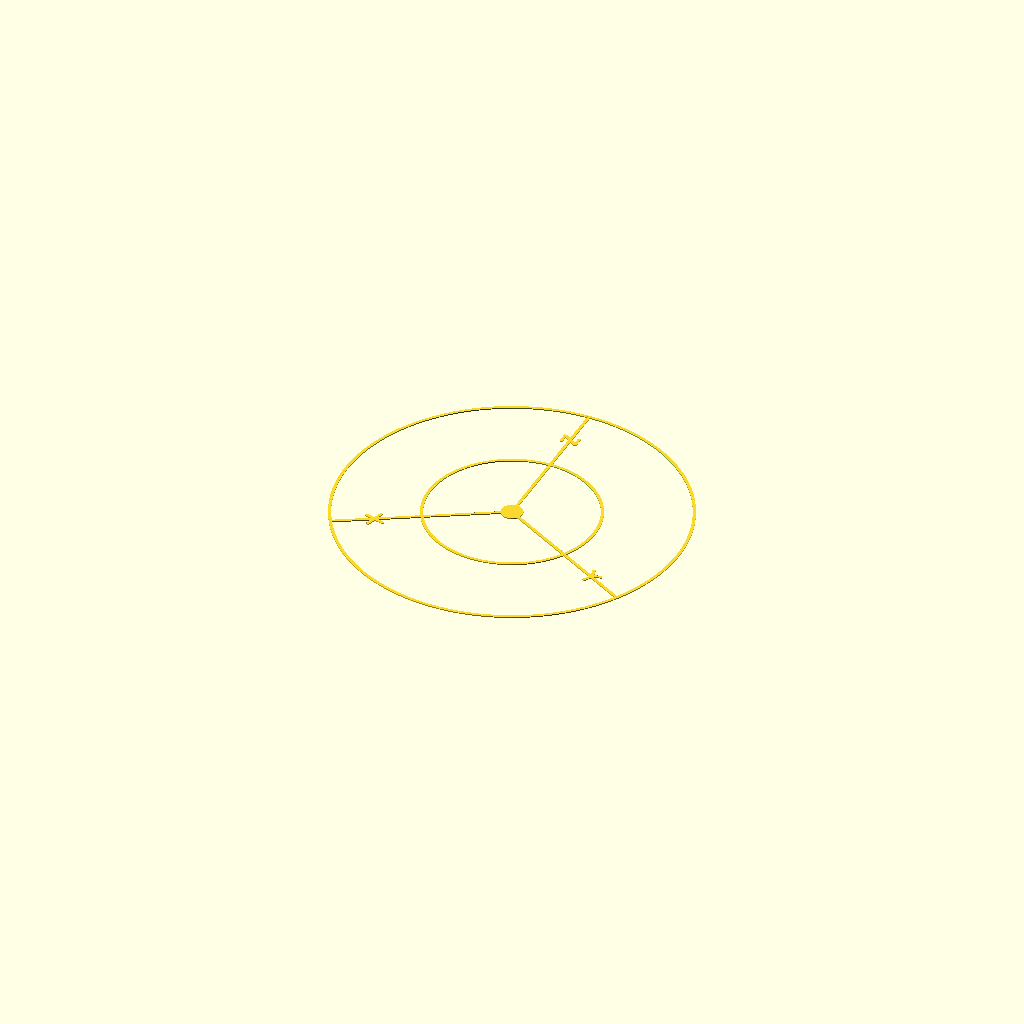
Cell 1: rendered with the file's own defaults.
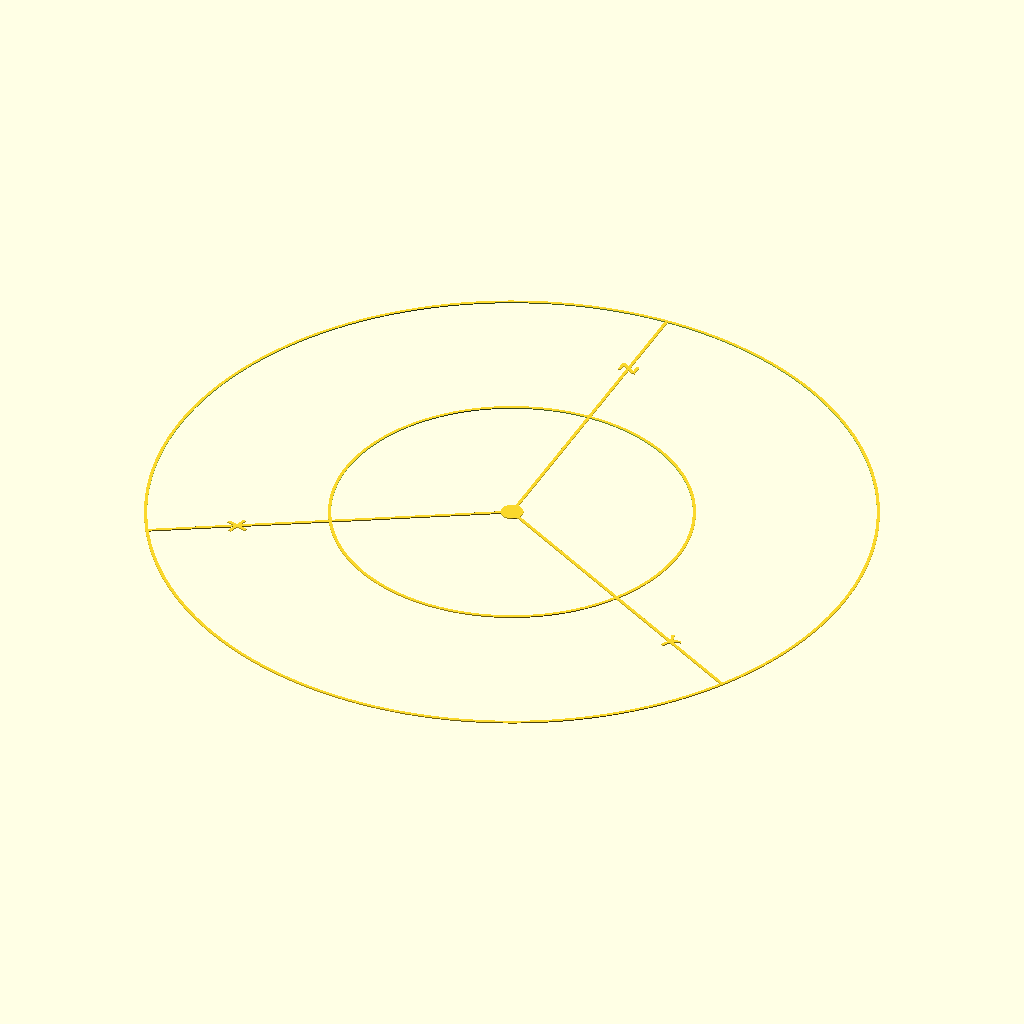
Cell 2: the same model with d = 254.
One fixed orthographic camera (rotation 55°, 0°, 25°; colour scheme Cornfield) for every cell.
The OpenSCAD source (scadFiles/651077/1046334.scad):
// bed diameter (mm)

d=127;

// extrusion width

ed=0.55;

// ring perimeters

rp=2;

// thickness

h=0.4;

// center diameter

cd=8;

// # of inner rings

ir=1;



$fn=150;

union() {

difference() {

	cylinder(d=d,h=h, center=true);

	cylinder(d=d-(rp*ed)*2, h=h+1, center=true);

}



for(y=[1:ir]) {

	innerRing(ir, y);

}



cylinder(d=cd,h=h,center=true);



for(x=[1:3]) {

	axis(360/3*x, x);

}

}



module innerRing(rings, ring) {

	difference() {

		cylinder(d=d/(rings+1)*ring,h=h, center=true);

		cylinder(d=d/(rings+1)*ring-(rp*ed)*2, h=h+1, center=true);

	}	

}



module axis(r, axis) {

	rotate([0,0,r])

	union(){

		translate([0,d/4,0])

		cube([ed*rp,d/2,h], center=true);



		if(axis==1) x();

		if(axis==2) y();

		if(axis==3) z();

	}

}



module x() {

	translate([0,d/2/4*3,0])

	union() {

		rotate([0,0,45])

		cube([8,ed*rp,h], center=true);

		rotate([0,0,-45])

		cube([8,ed*rp,h], center=true);

	}

}



module y() {

	translate([0,d/2/4*3,0])

	union() {

		translate([-1.5,-1,0])

		rotate([0,0,45])

		cube([4,ed*rp,h], center=true);

		translate([-1.5,1,0])

		rotate([0,0,-45])

		cube([4,ed*rp,h], center=true);

		translate([1.5,0,0])

		cube([4,ed*rp,h], center=true);

	}

}



module z() {

	translate([0,d/2/4*3,0])

	union() {

		translate([-2.7,.15,0])

		rotate([0,0,90])

		cube([4,ed*rp,h], center=true);

		translate([2.7,-.15,0])

		rotate([0,0,-90])

		cube([4,ed*rp,h], center=true);

		rotate([0,0,-35])

		cube([6,ed*rp,h], center=true);

	}

}
Customizer parameters (derived from the source; name, type, default, range or options):
d: number, default 127
ed: number, default 0.55
rp: number, default 2
h: number, default 0.4
cd: number, default 8
ir: number, default 1
